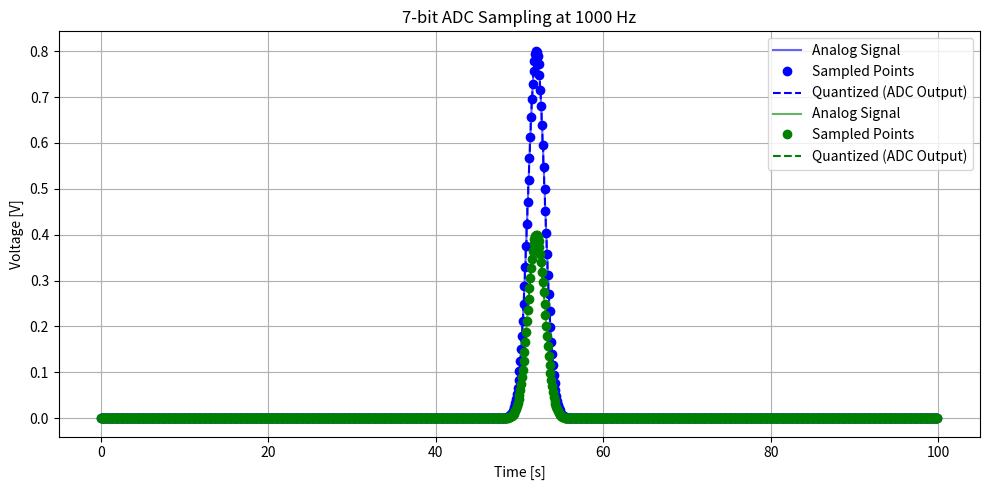
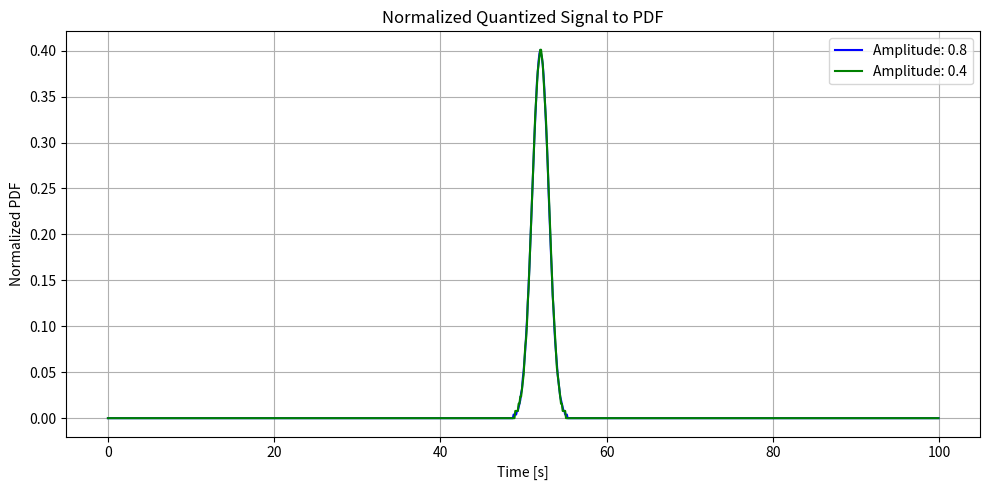

Write Python code to recreate these figures, in order.
#!/usr/bin/env python3
# -- coding: utf-8 --
"""
Created on July 24 8:17 PM 2025
Created in PyCharm
Created as sPHENIX_Vernier_Scan_Simulation/gaus_normalization_gauge_dependence.py

[redacted]
"""

import numpy as np
import matplotlib.pyplot as plt


def main():
    # Simulated analog signal: gaussian
    mu = 52.03  # mean of the Gaussian
    sigma = 1  # standard deviation of the Gaussian
    ampls = [0.8, 0.4]  # amplitude of the Gaussian
    colors = ['blue', 'green']  # colors for the different amplitudes

    # ADC settings
    sampling_rate = 1000  # samples per second
    adc_bits = 7  # ADC resolution in bits
    v_min, v_max = 0, 1  # input voltage range

    # Time points for sampling
    t = np.linspace(0, 100, 10000)  # High-res time for "true" analog signal
    t_sampled = np.linspace(0, 100, sampling_rate, endpoint=False)

    fig_quantized, ax_quantized = plt.subplots(figsize=(10, 5))
    fig_normalized, ax_normalized = plt.subplots(figsize=(10, 5))
    for ampl, color in zip(ampls, colors):
        analog_signal = gaussian(t, ampl, mu, sigma)  # Gaussian function for the analog signal
        sampled_signal = gaussian(t_sampled, ampl, mu, sigma)

        # Quantize the sampled signal
        quantized_signal = quantize_signal(sampled_signal, adc_bits, v_min, v_max)

        # Normalize the quantized signal to a PDF
        normalized_signal = normalize_signal(t_sampled, quantized_signal)

        # Plotting
        ax_quantized.plot(t, analog_signal, label='Analog Signal', color=color, alpha=0.6)
        ax_quantized.plot(t_sampled, sampled_signal, 'o', label='Sampled Points', color=color)
        ax_quantized.step(t_sampled, quantized_signal, label='Quantized (ADC Output)', color=color, ls='--', where='mid')

        ax_normalized.plot(t_sampled, normalized_signal, label=f'Amplitude: {ampl:.1f}', color=color)

    ax_quantized.set_xlabel('Time [s]')
    ax_quantized.set_ylabel('Voltage [V]')
    ax_quantized.set_title(f'{adc_bits}-bit ADC Sampling at {sampling_rate} Hz')
    ax_quantized.grid(True)
    ax_quantized.legend()
    fig_quantized.tight_layout()

    ax_normalized.set_xlabel('Time [s]')
    ax_normalized.set_ylabel('Normalized PDF')
    ax_normalized.set_title('Normalized Quantized Signal to PDF')
    ax_normalized.grid(True)
    ax_normalized.legend()
    fig_normalized.tight_layout()

    plt.show()

    print('donzo')


#Define the Gaussian function
def gaussian(x, ampl, mu, sigma):
    return ampl * np.exp(-0.5 * ((x - mu) / sigma) ** 2)


def quantize_signal(signal, adc_bits, v_min=0, v_max=1):
    """
    Quantize the signal based on the ADC resolution.
    """
    adc_levels = 2 ** adc_bits
    step_size = (v_max - v_min) / (adc_levels - 1)
    quantized_signal = np.round((signal - v_min) / step_size) * step_size
    return np.clip(quantized_signal, v_min, v_max)


def normalize_signal(xs, signal):
    """
    Normalize the signal to a pdf
    """
    integral = np.trapezoid(signal, xs)
    return signal / integral



if __name__ == '__main__':
    main()
